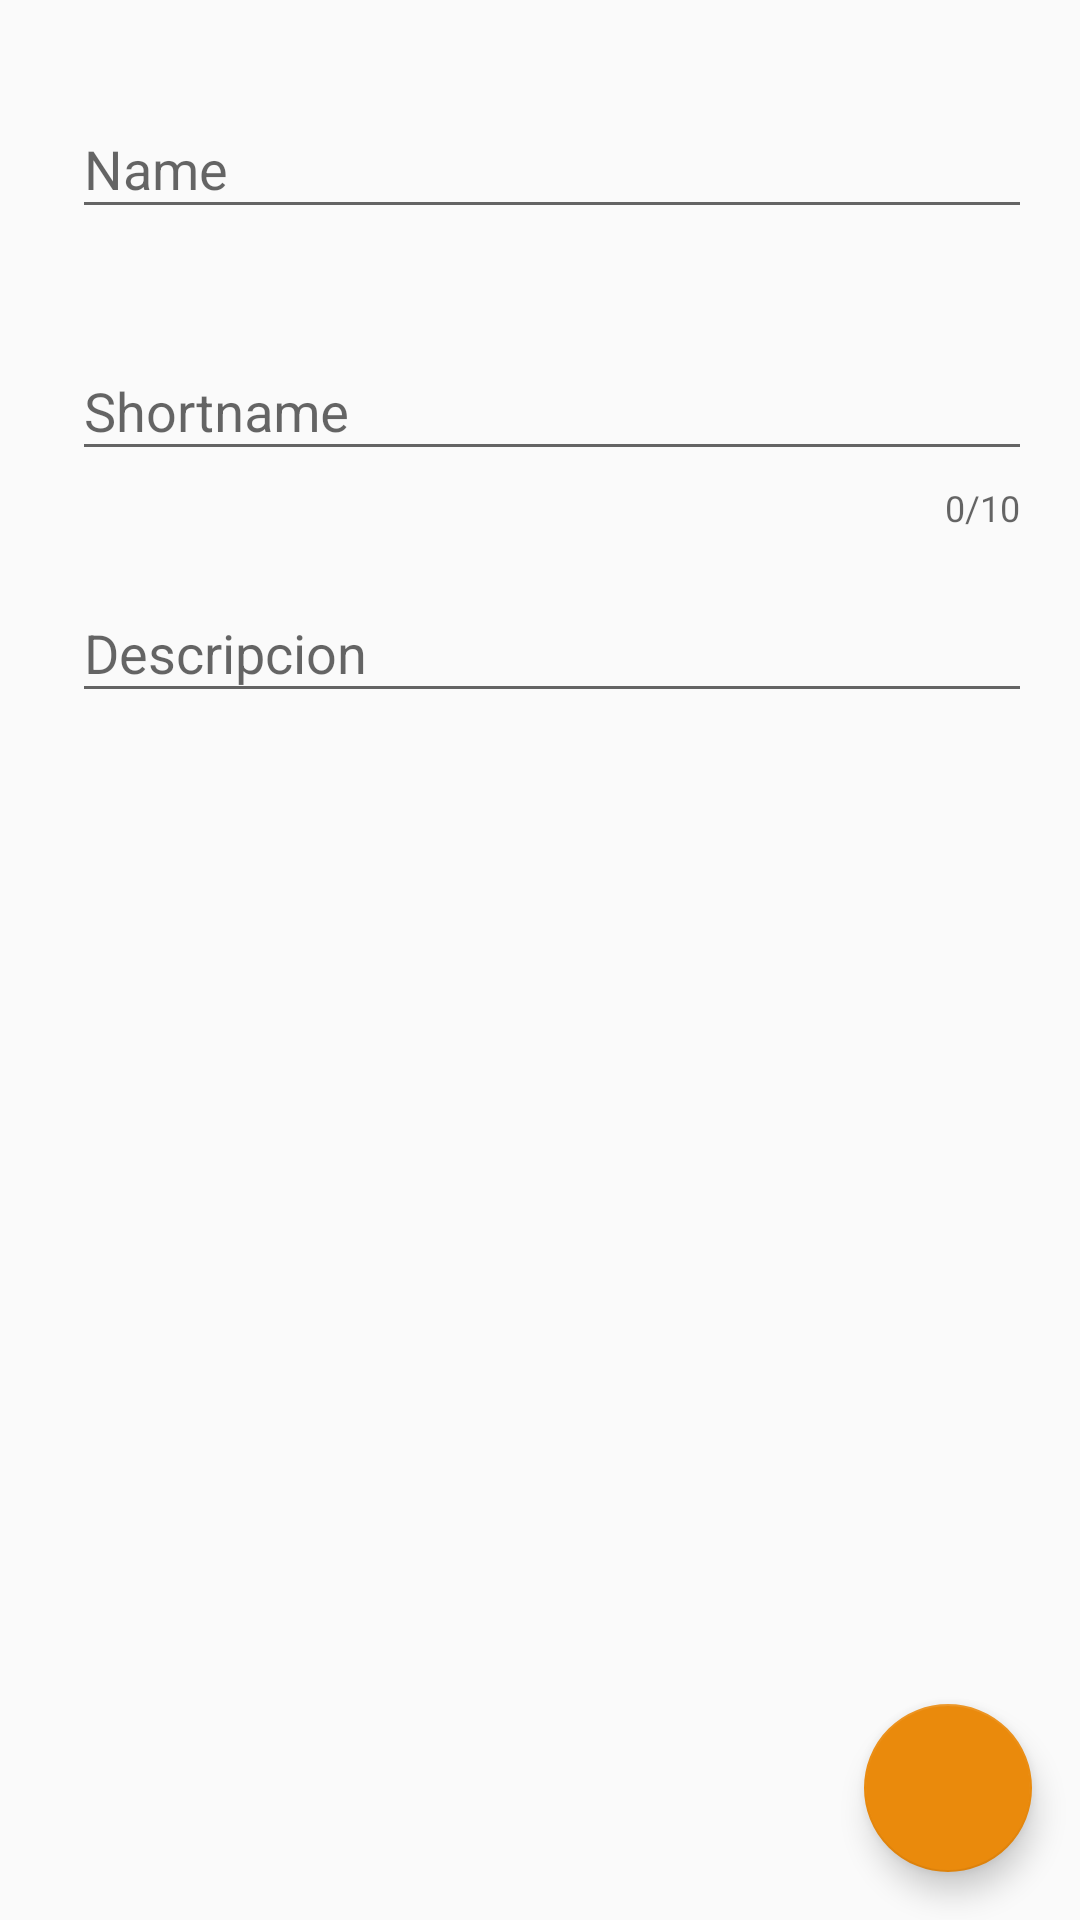

Android layout source for this screen:
<!-- AndroidManifest.xml: application theme AppTheme -->
<!-- res/layout/dependencyaddedit_fragment.xml -->
<?xml version="1.0" encoding="utf-8"?>
<android.support.design.widget.CoordinatorLayout
    xmlns:android="http://schemas.android.com/apk/res/android"
    xmlns:app="http://schemas.android.com/apk/res-auto"
    android:layout_width="match_parent"
    android:layout_height="match_parent">

    <android.support.v4.widget.NestedScrollView
        android:layout_width="match_parent"
        android:layout_height="match_parent">

        <android.support.constraint.ConstraintLayout
            xmlns:android="http://schemas.android.com/apk/res/android"
            xmlns:app="http://schemas.android.com/apk/res-auto"
            android:id="@+id/android.R.id.content"
            android:layout_width="match_parent"
            android:layout_height="match_parent"
            android:padding="16dp">

            <android.support.design.widget.TextInputLayout
                android:id="@+id/tilName"
                android:layout_width="match_parent"
                android:layout_height="wrap_content"
                android:layout_marginStart="8dp"
                android:layout_marginTop="8dp"
                app:errorEnabled="true"
                app:layout_constraintStart_toStartOf="parent"
                app:layout_constraintTop_toTopOf="parent">

                <android.support.design.widget.TextInputEditText
                    android:id="@+id/edtName"
                    android:layout_width="match_parent"
                    android:layout_height="wrap_content"
                    android:hint="Name"/>

            </android.support.design.widget.TextInputLayout>

            <android.support.design.widget.TextInputLayout
                android:id="@+id/tilShortName"
                android:layout_width="match_parent"
                android:layout_height="wrap_content"
                android:layout_marginStart="8dp"
                android:layout_marginTop="8dp"
                app:counterEnabled="true"
                app:counterMaxLength="10"
                app:errorEnabled="true"
                app:layout_constraintStart_toStartOf="parent"
                app:layout_constraintTop_toBottomOf="@+id/tilName">

                <android.support.design.widget.TextInputEditText
                    android:id="@+id/edtShortname"
                    android:layout_width="match_parent"
                    android:layout_height="wrap_content"
                    android:hint="Shortname"/>

            </android.support.design.widget.TextInputLayout>

            <android.support.design.widget.TextInputLayout
                android:id="@+id/tilDescription"
                android:layout_width="match_parent"
                android:layout_height="wrap_content"
                android:layout_marginStart="8dp"
                android:layout_marginTop="8dp"
                app:errorEnabled="true"
                app:layout_constraintStart_toStartOf="parent"
                app:layout_constraintTop_toBottomOf="@+id/tilShortName">

                <android.support.design.widget.TextInputEditText
                    android:id="@+id/edtDescription"
                    android:layout_width="match_parent"
                    android:layout_height="wrap_content"
                    android:hint="Descripcion"/>

            </android.support.design.widget.TextInputLayout>

        </android.support.constraint.ConstraintLayout>


    </android.support.v4.widget.NestedScrollView>

    <android.support.design.widget.FloatingActionButton
        android:id="@+id/fab_dependency"
        android:layout_width="wrap_content"
        android:layout_height="wrap_content"
        android:layout_gravity="bottom|end"
        android:layout_marginBottom="16dp"
        android:layout_marginRight="16dp"
        android:elevation="6dp"
        app:pressedTranslationZ="12dp"
        app:srcCompat="@drawable/ic_check_black_24dp"/>
</android.support.design.widget.CoordinatorLayout>
<!-- resources referenced by this layout -->
<resources>
  <style name="AppTheme" parent="Theme.AppCompat.Light.NoActionBar">
          
          <item name="colorPrimary">@color/colorPrimary</item>
          <item name="colorPrimaryDark">@color/colorPrimaryDark</item>
          <item name="colorAccent">@color/colorAccent</item>
          <item name="actionModeStyle">@style/Widget.ActionMode</item>
          
          <item name="windowActionModeOverlay">true</item>
      </style>
  <color name="colorPrimary">#7986cb</color>
  <color name="colorPrimaryDark">#49599a</color>
  <color name="colorAccent">#ea8a0c</color>
  <style name="Widget.ActionMode" parent="Widget.AppCompat.ActionBar">
          <item name="actionModeBackground">@color/background_action_mode</item>
          <item name="android:actionModeBackground">@color/background_action_mode</item>
          <item name="background">@color/background_action_mode</item>
          <item name="android:background">@color/background_action_mode</item>
          <item name="android:titleTextStyle">@style/Widget.ActionMode.TitleTextStyle</item>
          <item name="titleTextStyle">@style/Widget.ActionMode.TitleTextStyle</item>
      </style>
  <color name="background_action_mode">#7986cb</color>
  <style name="Widget.ActionMode.TitleTextStyle" parent="TextAppearance.AppCompat.Widget.ActionMode.Title">
          <item name="android:textColor">@android:color/white</item>
      </style>
</resources>
